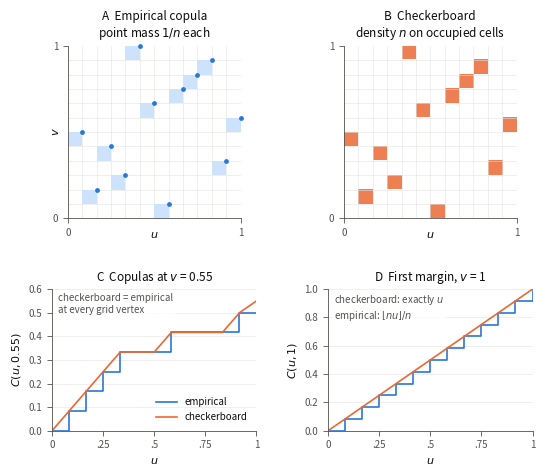

Write the Python code that produced this figure.
"""Chapter 3: empirical and empirical checkerboard copulas on one small sample (the fig_ch3_empirical figure of
experiments/plot_ch3_empirical.py on branch massive-refactor, with the empirical beta copula removed). Same sample:
n = 12 pairs, latent Gaussian correlation 0.7, seed 20261025.
  A  scaled rank pairs (R_i/n, S_i/n), mass 1/n each, at the upper-right corner of their cell
  B  checkerboard density: n on each occupied cell, 0 elsewhere
  C  both CDFs at v = 0.55
  D  both first margins (v = 1): floor(nu)/n for the empirical copula, u for the checkerboard
Self-checks: the checkerboard density integrates to 1, its margins are uniform, and it equals the empirical copula at
every grid vertex.
Usage: python3 plot_ch3_empirical_nobeta.py -> images/ch3_empirical.png"""
import os

import matplotlib.pyplot as plt
import numpy as np
from matplotlib.colors import ListedColormap
from matplotlib.patches import Rectangle


N, RHO, SEED, V_SLICE = 12, 0.7, 20261025, 0.55
C_EMP, C_CHK = "#2a78d6", "#eb6834"
GRID, SHADE, INK, INK_2 = "#e4e3df", "#cde2fb", "#0b0b0b", "#52514e"
OUT = "images"
plt.rcParams.update({"font.size": 8, "axes.titlesize": 8.5, "axes.labelsize": 8, "axes.edgecolor": INK_2, "axes.linewidth": 0.6,
                     "axes.labelcolor": INK, "xtick.color": INK_2, "ytick.color": INK_2, "xtick.labelsize": 7, "ytick.labelsize": 7,
                     "xtick.major.width": 0.6, "ytick.major.width": 0.6, "text.color": INK, "pdf.fonttype": 42, "savefig.dpi": 300})


def note(ax, text):
    ax.text(0.03, 0.97, text, transform=ax.transAxes, ha="left", va="top", color=INK_2, fontsize=7,
            bbox=dict(boxstyle="round,pad=0.25", fc="white", ec="none", alpha=0.8))


def sample():
    rng = np.random.default_rng(SEED)
    x = rng.standard_normal(N)
    y = RHO * x + np.sqrt(1 - RHO**2) * rng.standard_normal(N)
    r, s = x.argsort().argsort() + 1, y.argsort().argsort() + 1   # ranks 1..n (continuous data, no ties)
    assert len(set(r)) == N and len(set(s)) == N
    return r, s


def b_cell(rank, t):
    return np.clip(N * t - rank + 1, 0.0, 1.0)


def c_emp(r, s, u, v):
    u, v = np.asarray(u, dtype=float), np.asarray(v, dtype=float)
    return np.mean([(ri / N <= u) & (si / N <= v) for ri, si in zip(r, s)], axis=0)


def c_chk(r, s, u, v):
    return np.mean([b_cell(ri, u) * b_cell(si, v) for ri, si in zip(r, s)], axis=0)


def checks(r, s, u_line):
    cells = np.zeros((N, N)); cells[s - 1, r - 1] = N
    assert abs(cells.sum() / N**2 - 1) < 1e-15
    assert max(np.abs(c_chk(r, s, u_line, 1.0) - u_line).max(), np.abs(c_chk(r, s, 1.0, u_line) - u_line).max()) < 1e-12
    g = np.arange(N + 1) / N
    gu, gv = np.meshgrid(g, g)
    assert np.abs(c_chk(r, s, gu, gv) - c_emp(r, s, gu, gv)).max() < 1e-15


def rank_grid(ax, zorder=0):
    for k in range(1, N):
        ax.axhline(k / N, color=GRID, lw=0.4, zorder=zorder)
        ax.axvline(k / N, color=GRID, lw=0.4, zorder=zorder)


def unit_square(ax, title, ylabel=True):
    ax.set_xlim(0, 1); ax.set_ylim(0, 1); ax.set_aspect("equal")
    ax.set_xticks([0, 1]); ax.set_yticks([0, 1])
    ax.set_xlabel("$u$", labelpad=-6); ax.set_ylabel("$v$" if ylabel else "", labelpad=-6)
    ax.set_title(title)
    for side in ("top", "right"): ax.spines[side].set_visible(False)


def line_panel(ax, title, ylabel):
    ax.set_xlim(0, 1)
    ax.set_xticks([0, 0.25, 0.5, 0.75, 1], ["0", ".25", ".5", ".75", "1"])
    ax.set_xlabel("$u$"); ax.set_ylabel(ylabel); ax.set_title(title)
    ax.grid(axis="y", color=GRID, lw=0.4); ax.set_axisbelow(True)
    for side in ("top", "right"): ax.spines[side].set_visible(False)


def main():
    r, s = sample()
    u_line = np.linspace(0, 1, 1201)
    checks(r, s, u_line)
    fig = plt.figure(figsize=(6.2, 5.0))
    gs = fig.add_gridspec(2, 2, height_ratios=[1, 0.82], hspace=0.45, wspace=0.35)
    ax_a, ax_b, ax_c, ax_d = (fig.add_subplot(gs[i, j]) for i in range(2) for j in range(2))

    unit_square(ax_a, "A  Empirical copula\npoint mass $1/n$ each")
    rank_grid(ax_a)
    for ri, si in zip(r, s):
        ax_a.add_patch(Rectangle(((ri - 1) / N, (si - 1) / N), 1 / N, 1 / N, fc=SHADE, ec="none", zorder=1))
    ax_a.scatter(r / N, s / N, s=12, color=C_EMP, zorder=3, linewidths=0, clip_on=False)

    unit_square(ax_b, "B  Checkerboard\ndensity $n$ on occupied cells", ylabel=False)
    cells = np.zeros((N, N)); cells[s - 1, r - 1] = N
    ax_b.imshow(cells, origin="lower", extent=(0, 1, 0, 1), cmap=ListedColormap(["white", C_CHK]), vmin=0, vmax=N,
                interpolation="nearest", alpha=0.85, zorder=1)
    rank_grid(ax_b, zorder=2)

    u_step = np.r_[0, np.sort(r) / N, 1]
    for ax, v in ((ax_c, V_SLICE), (ax_d, 1.0)):
        ax.step(u_step, c_emp(r, s, u_step, v), where="post", color=C_EMP, lw=1.2, label="empirical")
        ax.plot(u_line, c_chk(r, s, u_line, v), color=C_CHK, lw=1.2, label="checkerboard")
    line_panel(ax_c, f"C  Copulas at $v$ = {V_SLICE:g}", f"$C(u, {V_SLICE:g})$")
    ax_c.set_ylim(0, 0.6)
    ax_c.legend(loc="lower right", frameon=False, fontsize=7, handlelength=2.2)
    note(ax_c, "checkerboard = empirical\nat every grid vertex")
    line_panel(ax_d, "D  First margin, $v$ = 1", "$C(u, 1)$")
    ax_d.set_ylim(0, 1)
    note(ax_d, "checkerboard: exactly $u$\nempirical: $\\lfloor nu \\rfloor / n$")

    os.makedirs(OUT, exist_ok=True)
    fig.savefig(f"{OUT}/ch3_empirical.png", bbox_inches="tight")
    plt.close(fig)
    print(f"wrote {OUT}/ch3_empirical.png")


if __name__ == "__main__":
    main()
